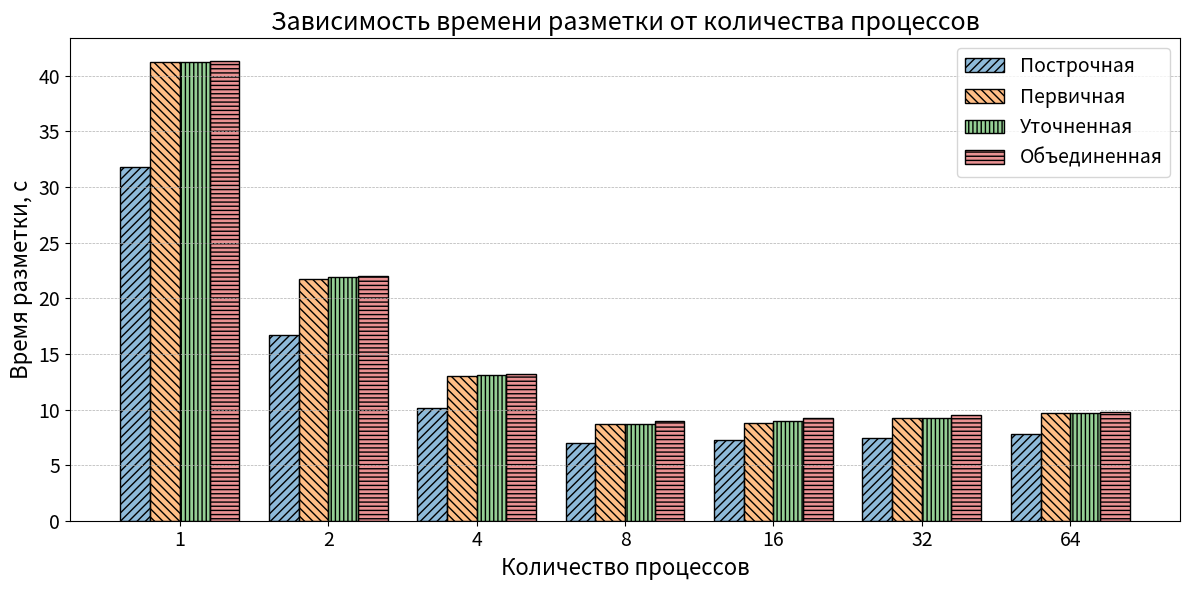
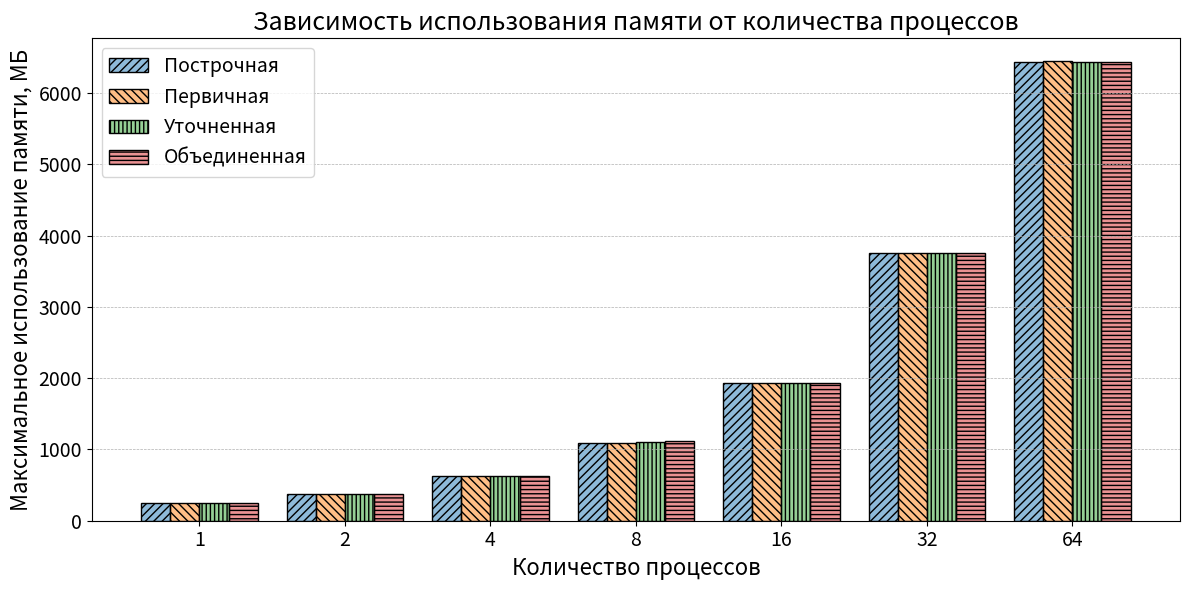

Write the Python code that produced these figures, in order.
import matplotlib.pyplot as plt
from matplotlib import colors as mc
import pandas as pd
import numpy as np

# Данные по количеству процессов
x = [1, 2, 4, 8, 16, 32, 64]

# Названия методов
renamed_columns = {
    "m0": "Построчная",
    "m1": "Первичная",
    "m2": "Уточненная",
    "m3": "Объединенная"
}

alpha = 0.5
colors = [
    mc.to_rgba("tab:blue", alpha),
    mc.to_rgba("tab:orange", alpha),
    mc.to_rgba("tab:green", alpha),
    mc.to_rgba("tab:red", alpha),
]

# Данные для времени разметки
timing_data = [
    [31.8, 41.21, 41.29, 41.31],
    [16.7, 21.72, 21.96, 22.03],
    [10.16, 13.05, 13.11, 13.19],
    [7.03, 8.71, 8.72, 8.96],
    [7.29, 8.83, 8.96, 9.23],
    [7.40, 9.23, 9.24, 9.47],
    [7.82, 9.67, 9.73, 9.79],
]
df_timing = pd.DataFrame(timing_data, columns=["m0", "m1", "m2", "m3"])
df_timing["x"] = x
df_timing.set_index("x", inplace=True)

# Данные для памяти
memory_data = [
    [247.39, 246.58, 246.56, 245.09],
    [374.05, 373.12, 373.26, 373.16],
    [627.94, 625.74, 627.79, 627.11],
    [1085.41, 1096.95, 1098.18, 1122.85],
    [1933.34, 1934.43, 1932.78, 1935.12],
    [3757.83, 3760.95, 3758.53, 3758.38],
    [6437.75, 6444.76, 6438.00, 6440.77],
]
df_memory = pd.DataFrame(memory_data, columns=["m0", "m1", "m2", "m3"])
df_memory["x"] = x
df_memory.set_index("x", inplace=True)

# Параметры шрифта
plt.rcParams.update({
    'axes.titlesize': 18,
    'axes.labelsize': 16,
    'xtick.labelsize': 14,
    'ytick.labelsize': 14,
    'legend.fontsize': 14
})

# Штриховки
# hatches = ['/', '\\', '|', '-']
hatches = ['////', '\\\\\\\\', '||||', '----']

# Гистограмма времени разметки
bar_width = 0.2
x_indexes = np.arange(len(x))

plt.figure(figsize=(12, 6))
for i, col in enumerate(df_timing.columns):
    plt.bar(x_indexes + i * bar_width, df_timing[col], width=bar_width,
            label=renamed_columns[col], hatch=hatches[i],
            edgecolor='black', color=colors[i])
plt.xticks(x_indexes + 1.5 * bar_width, labels=[str(i) for i in x])
plt.title("Зависимость времени разметки от количества процессов")
plt.xlabel("Количество процессов")
plt.ylabel("Время разметки, с")
plt.grid(True, axis='y', linestyle='--', linewidth=0.5)
plt.legend()
plt.tight_layout()
plt.savefig("tama_bar.pdf")
plt.show()

# Гистограмма использования памяти
plt.figure(figsize=(12, 6))
for i, col in enumerate(df_memory.columns):
    plt.bar(x_indexes + i * bar_width, df_memory[col], width=bar_width,
            label=renamed_columns[col], hatch=hatches[i],
            edgecolor='black', color=colors[i])
plt.xticks(x_indexes + 1.5 * bar_width, labels=[str(i) for i in x])
plt.title("Зависимость использования памяти от количества процессов")
plt.xlabel("Количество процессов")
plt.ylabel("Максимальное использование памяти, МБ")
plt.grid(True, axis='y', linestyle='--', linewidth=0.5)
plt.legend()
plt.tight_layout()
plt.savefig("pama_bar.pdf")
plt.show()
